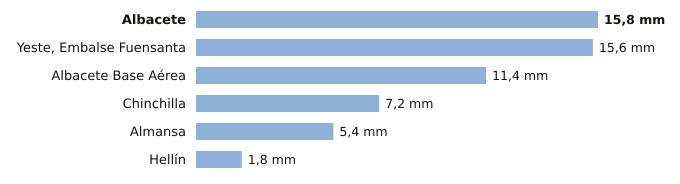

Source data for this figure (header and first rows):
estacion, provincia, indicativo, mm_6_dias_anteriores, mm_hoy, mm_7_dias, horas_de_hoy
Albacete, Albacete, 8178D, 15.8, 0.0, 15.8, 1
Yeste, Embalse Fuensanta, Albacete, 7066Y, 15.6, 0.0, 15.6, 1
Albacete Base Aérea, Albacete, 8175, 11.4, 0.0, 11.4, 1
Chinchilla, Albacete, 8177A, 7.2, 0.0, 7.2, 1
Almansa, Albacete, 8198Y, 5.4, 0.0, 5.4, 1
Hellín, Albacete, 7096B, 1.8, 0.0, 1.8, 1
